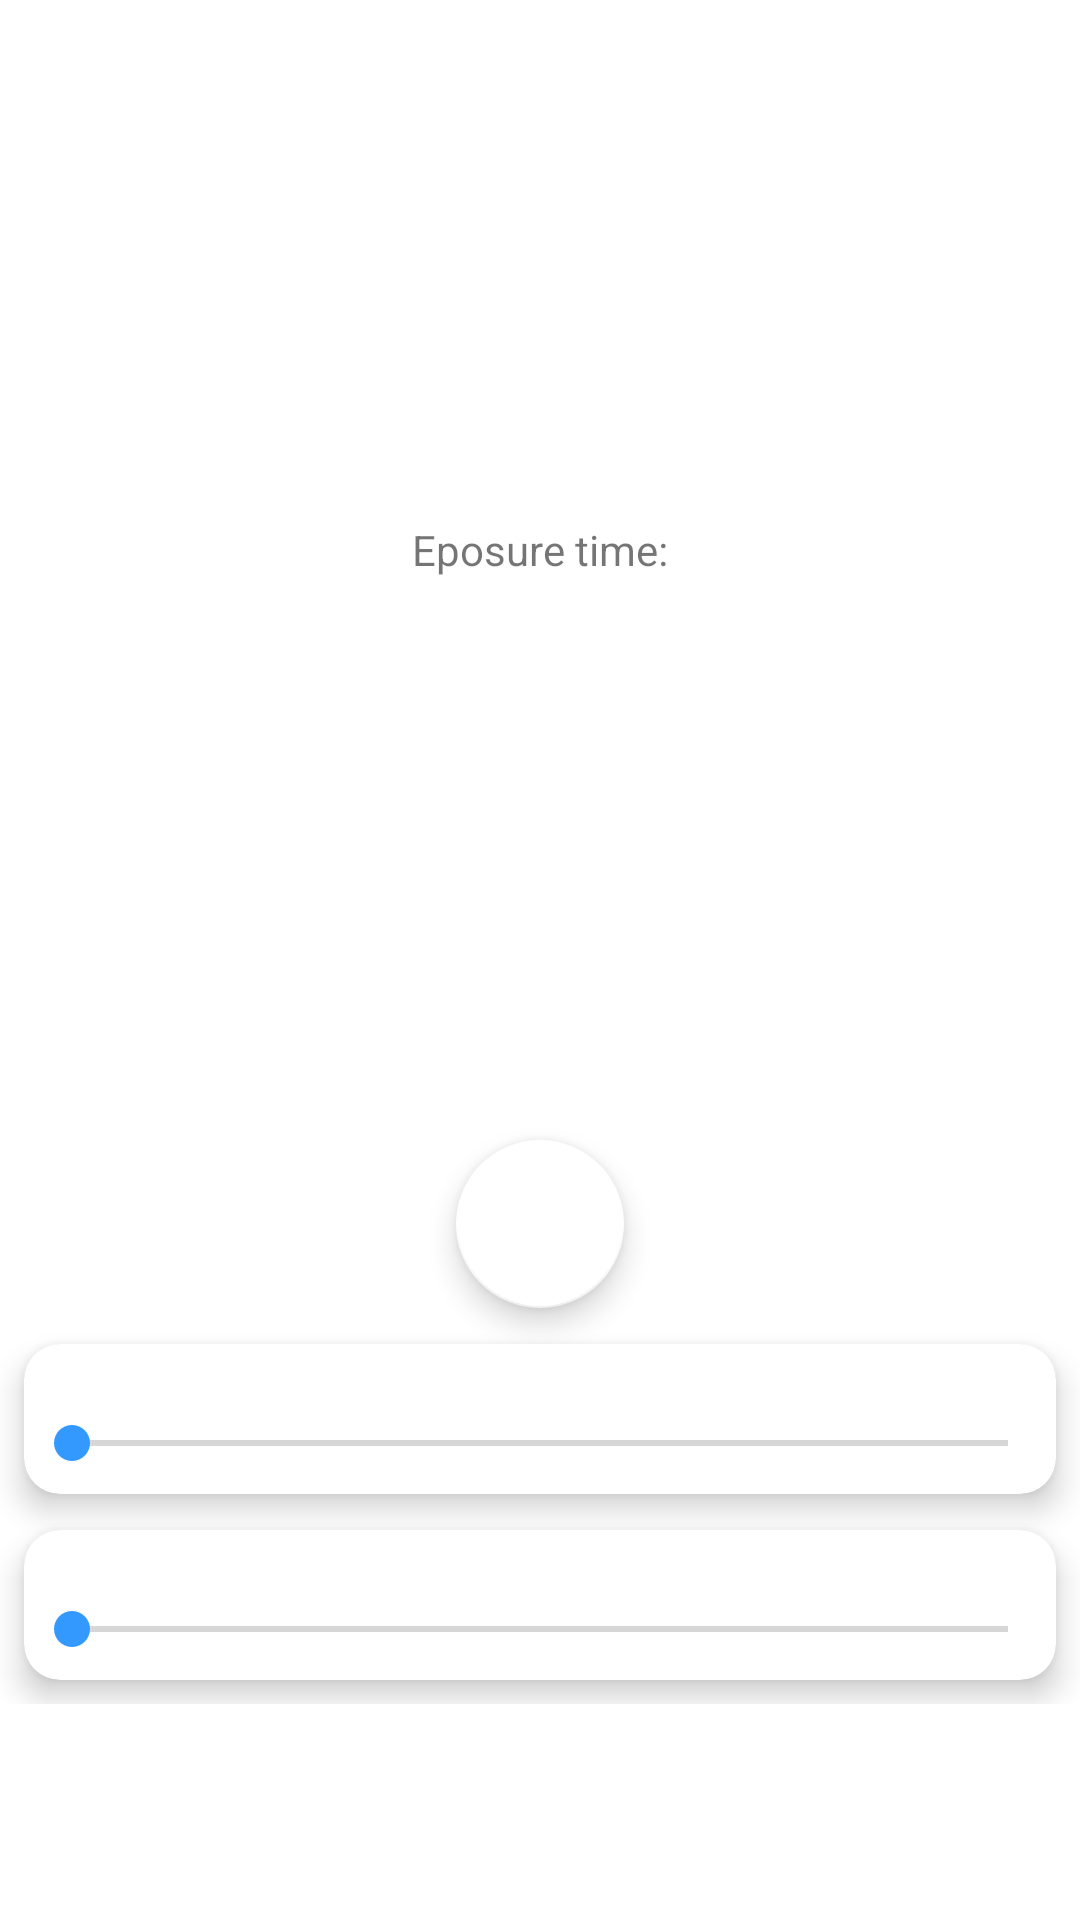

Write the Android layout XML for this screen, with the resource values it uses.
<!-- AndroidManifest.xml: application theme AppTheme -->
<!-- res/layout/fragment_nd.xml -->
<?xml version="1.0" encoding="utf-8"?>
<android.support.constraint.ConstraintLayout
    xmlns:android="http://schemas.android.com/apk/res/android"
    xmlns:app="http://schemas.android.com/apk/res-auto"
    xmlns:tools="http://schemas.android.com/tools"
    android:id="@+id/ndLayout"
    android:layout_width="match_parent"
    android:layout_height="match_parent"
    android:background="@color/background_light_lighter"
    android:gravity="center_horizontal"
    android:paddingBottom="72dp"
    tools:context=".MainActivity">


    <android.support.v7.widget.CardView
        android:id="@+id/ndTimeCard"
        android:layout_width="match_parent"
        android:layout_height="wrap_content"
        android:layout_marginBottom="@dimen/cardMarginCombined"
        android:layout_marginEnd="@dimen/standardPadding"
        android:layout_marginStart="@dimen/standardPadding"
        app:cardCornerRadius="@dimen/cardCornerRadius"
        app:cardElevation="@dimen/cardElevation"
        app:layout_constraintBottom_toTopOf="@+id/ndStrengthCard"
        app:layout_constraintEnd_toEndOf="parent"
        app:layout_constraintStart_toStartOf="parent">

        <LinearLayout
            android:layout_width="match_parent"
            android:layout_height="match_parent"
            android:orientation="vertical">

            <LinearLayout
                android:layout_width="match_parent"
                android:layout_height="match_parent"
                android:orientation="horizontal"
                android:padding="8dp"
                app:layout_constraintEnd_toEndOf="parent"
                app:layout_constraintStart_toStartOf="parent"
                app:layout_constraintTop_toTopOf="parent">

                <TextView
                    android:id="@+id/ndTimeTitleText"
                    android:layout_width="148dp"
                    android:layout_height="@dimen/lineHeight"
                    android:layout_weight="1"
                    android:text="@string/nd_time_title"
                    android:textAppearance="@style/TextAppearance.AppCompat.Large"/>

                <EditText
                    android:id="@+id/exposuretimeEditText"
                    android:layout_width="120dp"
                    android:layout_height="@dimen/lineHeight"
                    android:layout_weight="1"
                    android:ems="10"
                    android:hint="@string/nd_time_hint"
                    android:inputType="numberDecimal"
                    android:textAlignment="textEnd"/>

                <TextView
                    android:id="@+id/ndTimeIndicatorText"
                    android:layout_width="wrap_content"
                    android:layout_height="@dimen/lineHeight"
                    android:layout_weight="1"
                    android:gravity="center"
                    android:text="@string/nd_time_indicator_seconds_short"
                    android:textAppearance="@style/TextAppearance.AppCompat.Large"/>

            </LinearLayout>

            <SeekBar
                android:id="@+id/exposuretimeSeekbar"
                android:layout_width="match_parent"
                android:layout_height="0dp"
                android:layout_weight="1"
                android:max="51"
                android:padding="8dp"
                tools:layout_editor_absoluteX="0dp"
                tools:layout_editor_absoluteY="332dp"/>
        </LinearLayout>

    </android.support.v7.widget.CardView>

    <android.support.v7.widget.CardView
        android:id="@+id/ndStrengthCard"
        android:layout_width="match_parent"
        android:layout_height="wrap_content"
        android:layout_marginBottom="@dimen/cardMarginBottom"
        android:layout_marginEnd="@dimen/standardPadding"
        android:layout_marginStart="@dimen/standardPadding"
        app:cardCornerRadius="@dimen/cardCornerRadius"
        app:cardElevation="@dimen/cardElevation"
        app:layout_constraintBottom_toBottomOf="parent"
        app:layout_constraintEnd_toEndOf="parent"
        app:layout_constraintHorizontal_bias="1.0"
        app:layout_constraintStart_toStartOf="parent">

        <LinearLayout
            android:layout_width="match_parent"
            android:layout_height="match_parent"
            android:orientation="vertical">

            <LinearLayout
                android:layout_width="match_parent"
                android:layout_height="match_parent"
                android:orientation="horizontal"
                android:padding="8dp"
                app:layout_constraintEnd_toEndOf="parent"
                app:layout_constraintStart_toStartOf="parent"
                app:layout_constraintTop_toTopOf="parent">

                <TextView
                    android:id="@+id/ndStrengthTitle"
                    android:layout_width="wrap_content"
                    android:layout_height="@dimen/lineHeight"
                    android:layout_weight="1"
                    android:text="@string/nd_strength_title"
                    android:textAppearance="@style/TextAppearance.AppCompat.Large"/>

                <EditText
                    android:id="@+id/densityEditText"
                    android:layout_width="160dp"
                    android:layout_height="@dimen/lineHeight"
                    android:layout_weight="1"
                    android:ems="10"
                    android:hint="@string/nd_strength_hint"
                    android:inputType="numberDecimal"
                    android:textAlignment="textEnd"/>

                <TextView
                    android:id="@+id/ndStrengthIndicatorText"
                    android:layout_width="28dp"
                    android:layout_height="@dimen/lineHeight"
                    android:layout_weight="1"
                    android:gravity="center"
                    android:text="@string/nd_strength_type_stops"
                    android:textAppearance="@style/TextAppearance.AppCompat.Large"
                    android:visibility="gone"/>

                <Spinner
                    android:id="@+id/spinner"
                    android:layout_width="wrap_content"
                    android:layout_height="@dimen/lineHeight"
                    android:layout_weight="1"
                    android:entries="@array/nd_strength_types"/>

            </LinearLayout>

            <SeekBar
                android:id="@+id/densitySeekbar"
                android:layout_width="match_parent"
                android:layout_height="0dp"
                android:layout_weight="1"
                android:max="13"
                android:padding="8dp"
                tools:layout_editor_absoluteX="0dp"
                tools:layout_editor_absoluteY="332dp"/>
        </LinearLayout>

    </android.support.v7.widget.CardView>

    <TextView
        android:id="@+id/resultTextView"
        android:layout_width="wrap_content"
        android:layout_height="63dp"
        android:layout_marginBottom="8dp"
        android:layout_marginEnd="8dp"
        android:layout_marginStart="8dp"
        android:layout_marginTop="8dp"
        android:textAlignment="center"
        android:textAppearance="@style/TextAppearance.AppCompat.Display2"
        app:layout_constraintBottom_toTopOf="@+id/ndTimeCard"
        app:layout_constraintEnd_toEndOf="parent"
        app:layout_constraintStart_toStartOf="parent"
        app:layout_constraintTop_toTopOf="parent"/>

    <TextView
        android:id="@+id/ndResultIndicatorTextView"
        android:layout_width="wrap_content"
        android:layout_height="wrap_content"
        android:layout_marginEnd="8dp"
        android:layout_marginStart="8dp"
        android:text="@string/nd_result_indicator"
        app:layout_constraintBottom_toTopOf="@+id/resultTextView"
        app:layout_constraintEnd_toEndOf="parent"
        app:layout_constraintStart_toStartOf="parent"
        />

    <android.support.design.widget.FloatingActionButton
        android:id="@+id/floatingActionButton"
        android:layout_width="wrap_content"
        android:layout_height="wrap_content"
        android:layout_marginBottom="@dimen/cardMarginCombined"
        android:layout_marginEnd="8dp"
        android:layout_marginStart="8dp"
        android:layout_marginTop="8dp"
        android:clickable="true"
        app:backgroundTint="@android:color/white"
        app:layout_constraintBottom_toTopOf="@+id/ndTimeCard"
        app:layout_constraintEnd_toEndOf="parent"
        app:layout_constraintStart_toStartOf="parent"
        app:layout_constraintTop_toBottomOf="@+id/resultTextView"
        app:layout_constraintVertical_bias="1.0"
        app:srcCompat="@drawable/ic_countdown_black_24dp" android:focusable="true"/>

</android.support.constraint.ConstraintLayout>
<!-- resources referenced by this layout -->
<resources>
  <string-array name="nd_strength_types" translatable="false">
          <item>stops</item>
          <item>times</item>
      </string-array>
  <color name="background_light_lighter">#ffffff</color>
  <dimen name="cardCornerRadius">12dp</dimen>
  <dimen name="cardElevation">6dp</dimen>
  <dimen name="cardMarginBottom">8dp</dimen>
  <dimen name="cardMarginCombined">12dp</dimen>
  <dimen name="standardPadding">8dp</dimen>
  <string name="nd_result_indicator">Eposure time:</string>
  <string name="nd_strength_hint">Light transmittance…</string>
  <string name="nd_strength_title">Density:</string>
  <string name="nd_strength_type_stops">stops</string>
  <string name="nd_time_hint">Exposure time…</string>
  <string name="nd_time_indicator_seconds_short">s</string>
  <string name="nd_time_title">Normal exposure:</string>
  <style name="AppTheme" parent="Theme.MaterialComponents.DayNight">
          <item name="colorPrimary">@color/colorPrimary</item>
          <item name="colorPrimaryDark">@color/colorPrimaryDark</item>
          <item name="colorAccent">@color/colorAccent</item>
          <item name="bottomSheetDialogTheme">@style/AppBottomSheetDialogTheme</item>
      </style>
  <color name="colorPrimary">#ffffff</color>
  <color name="colorPrimaryDark">#eeeeee</color>
  <color name="colorAccent">#3399ff</color>
  <style name="AppBottomSheetDialogTheme" parent="Theme.Design.Light.BottomSheetDialog">
          <item name="bottomSheetStyle">@style/AppModalStyle</item>
          <item name="colorAccent">@color/colorAccent</item>
      </style>
  <style name="AppModalStyle" parent="Widget.Design.BottomSheet.Modal">
          <item name="android:background">@drawable/rounded_dialog</item>
      </style>
  <!-- drawable rounded_dialog (drawable) -->
  <?xml version="1.0" encoding="utf-8"?>
  <layer-list xmlns:android="http://schemas.android.com/apk/res/android">
      <item>
          <shape>
              <padding
                  android:bottom="@dimen/sheet_padding_bottom"
                  android:left="@dimen/sheet_padding_side"
                  android:right="@dimen/sheet_padding_side"
                  android:top="@dimen/sheet_padding_side"/>
          </shape>
      </item>
      <item>
          <shape xmlns:android="http://schemas.android.com/apk/res/android"
                 android:shape="rectangle">
              <solid android:color="@color/colorPrimary"/>
              <corners
                  android:bottomLeftRadius="@dimen/sheet_radius_bottom"
                  android:bottomRightRadius="@dimen/sheet_radius_bottom"
                  android:topLeftRadius="@dimen/sheet_radius_top"
                  android:topRightRadius="@dimen/sheet_radius_top"/>
  
          </shape>
      </item>
  </layer-list>
  <dimen name="sheet_padding_bottom">8dp</dimen>
  <dimen name="sheet_padding_side">8dp</dimen>
  <dimen name="sheet_radius_bottom">8dp</dimen>
  <dimen name="sheet_radius_top">8dp</dimen>
</resources>
